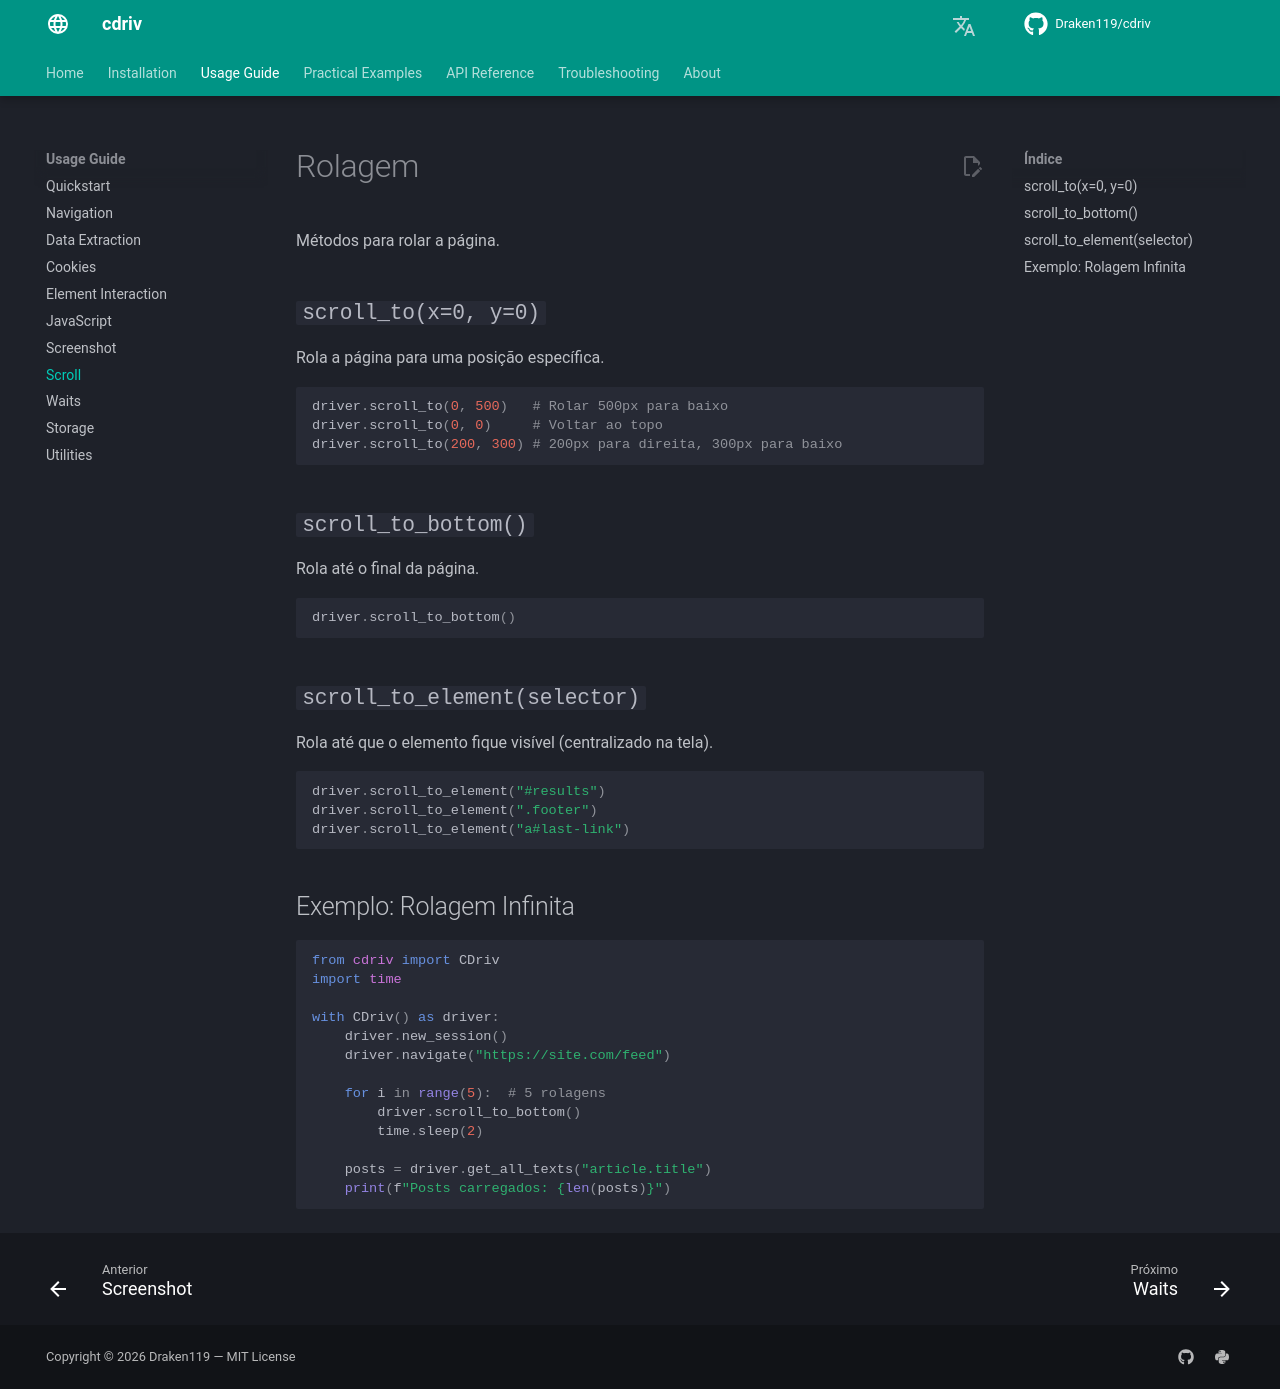

repository: Draken119/cdriv · page: pt/usage/scroll/index.html · generator: mkdocs

# Rolagem

Métodos para rolar a página.

## `scroll_to(x=0, y=0)`

Rola a página para uma posição específica.

```python
driver.scroll_to(0, 500)   # Rolar 500px para baixo
driver.scroll_to(0, 0)     # Voltar ao topo
driver.scroll_to(200, 300) # 200px para direita, 300px para baixo
```

## `scroll_to_bottom()`

Rola até o final da página.

```python
driver.scroll_to_bottom()
```

## `scroll_to_element(selector)`

Rola até que o elemento fique visível (centralizado na tela).

```python
driver.scroll_to_element("#results")
driver.scroll_to_element(".footer")
driver.scroll_to_element("a#last-link")
```

## Exemplo: Rolagem Infinita

```python
from cdriv import CDriv
import time

with CDriv() as driver:
    driver.new_session()
    driver.navigate("https://site.com/feed")

    for i in range(5):  # 5 rolagens
        driver.scroll_to_bottom()
        time.sleep(2)

    posts = driver.get_all_texts("article.title")
    print(f"Posts carregados: {len(posts)}")
```
